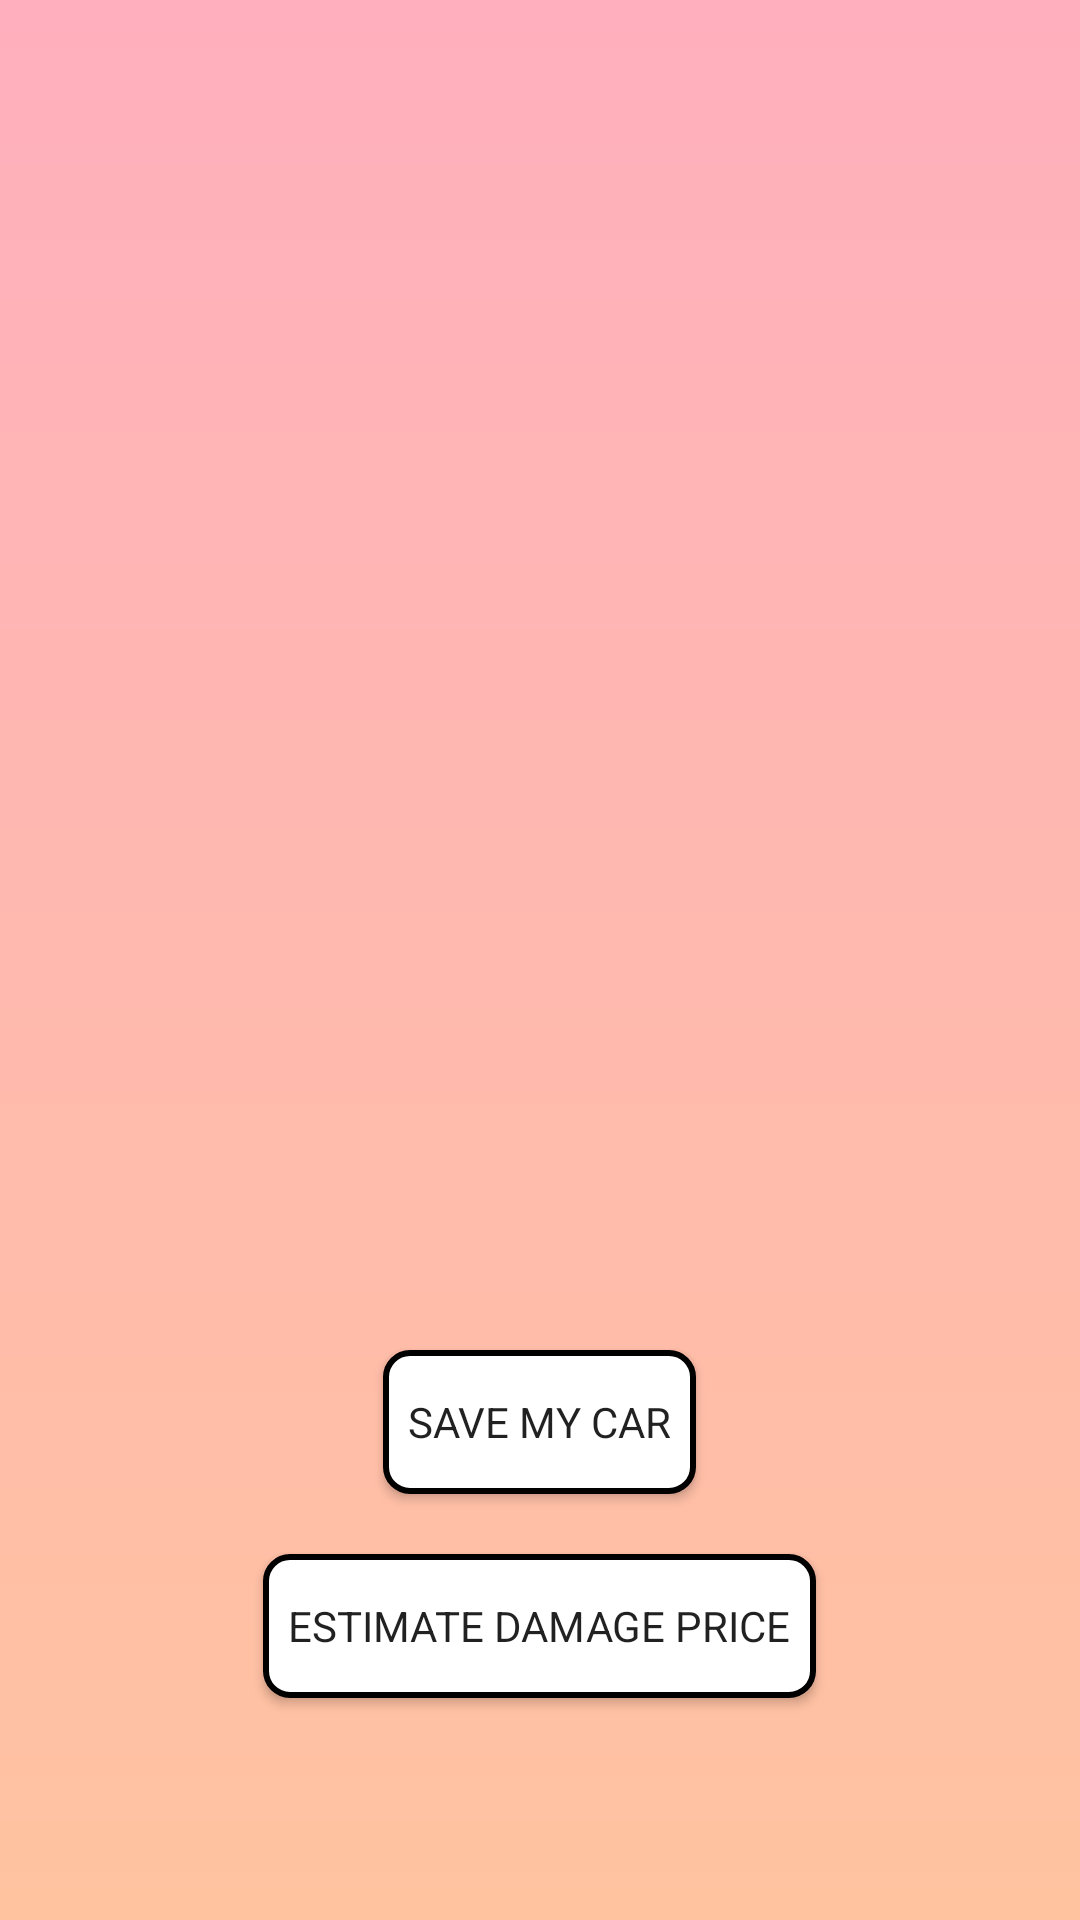

Write the Android layout XML for this screen, with the resource values it uses.
<!-- AndroidManifest.xml: application theme AppTheme -->
<!-- res/layout/activity_main.xml -->
<?xml version="1.0" encoding="utf-8"?>
<LinearLayout xmlns:android="http://schemas.android.com/apk/res/android"
    xmlns:app="http://schemas.android.com/apk/res-auto"
    android:orientation="vertical" android:layout_width="match_parent"
    android:background="@drawable/gradient_back"
    android:layout_height="match_parent">

    <ImageView
        android:id="@+id/imageView"
        android:layout_width="200dp"
        android:layout_height="200dp"
        android:layout_gravity="center"
        android:layout_marginTop="100dp"
        app:srcCompat="@drawable/accident" />

    <Button
        android:id="@+id/save"
        android:layout_width="wrap_content"
        android:layout_height="wrap_content"
        android:layout_gravity="center"
        android:layout_marginTop="150dp"
        android:background="@drawable/corner_radius"
        android:text=" Save my car " />

    <Button
        android:id="@+id/damage"
        android:layout_width="wrap_content"
        android:layout_height="wrap_content"
        android:layout_gravity="center"
        android:layout_marginTop="20dp"
        android:background="@drawable/corner_radius"
        android:text=" Estimate damage price " />

</LinearLayout>
<!-- resources referenced by this layout -->
<resources>
  <!-- drawable corner_radius (drawable) -->
  <shape
      xmlns:android="http://schemas.android.com/apk/res/android"
      android:shape="rectangle"   >
  
      <solid
          android:color="#ffffff" >
      </solid>
  
      <stroke
          android:width="2dp"
          android:color="#000000" >
      </stroke>
  
      <padding
          android:left="5dp"
          android:top="5dp"
          android:right="5dp"
          android:bottom="5dp"    >
      </padding>
  
      <corners
          android:radius="8dp"   >
      </corners>
  
  </shape>
  <!-- drawable gradient_back (drawable) -->
  <?xml version="1.0" encoding="UTF-8"?>
  <shape xmlns:android="http://schemas.android.com/apk/res/android" android:shape="rectangle" >
  
      <gradient
          android:angle="90"
          android:endColor="#ffafbd"
          android:startColor="#ffc3a0"
          android:type="linear" />
  
      <corners
          android:radius="0dp"/>
  
  </shape>
  <style name="AppTheme" parent="Theme.AppCompat.Light.DarkActionBar">
          
          <item name="colorPrimary">@color/colorPrimary</item>
          <item name="colorPrimaryDark">@color/colorPrimaryDark</item>
          <item name="colorAccent">@color/colorAccent</item>
          <item name="fontFamily">@font/raleway</item>
      </style>
  <color name="colorPrimary">#eb4d4b</color>
  <color name="colorPrimaryDark">#eb4d4b</color>
  <color name="colorAccent">#74b9ff</color>
</resources>
